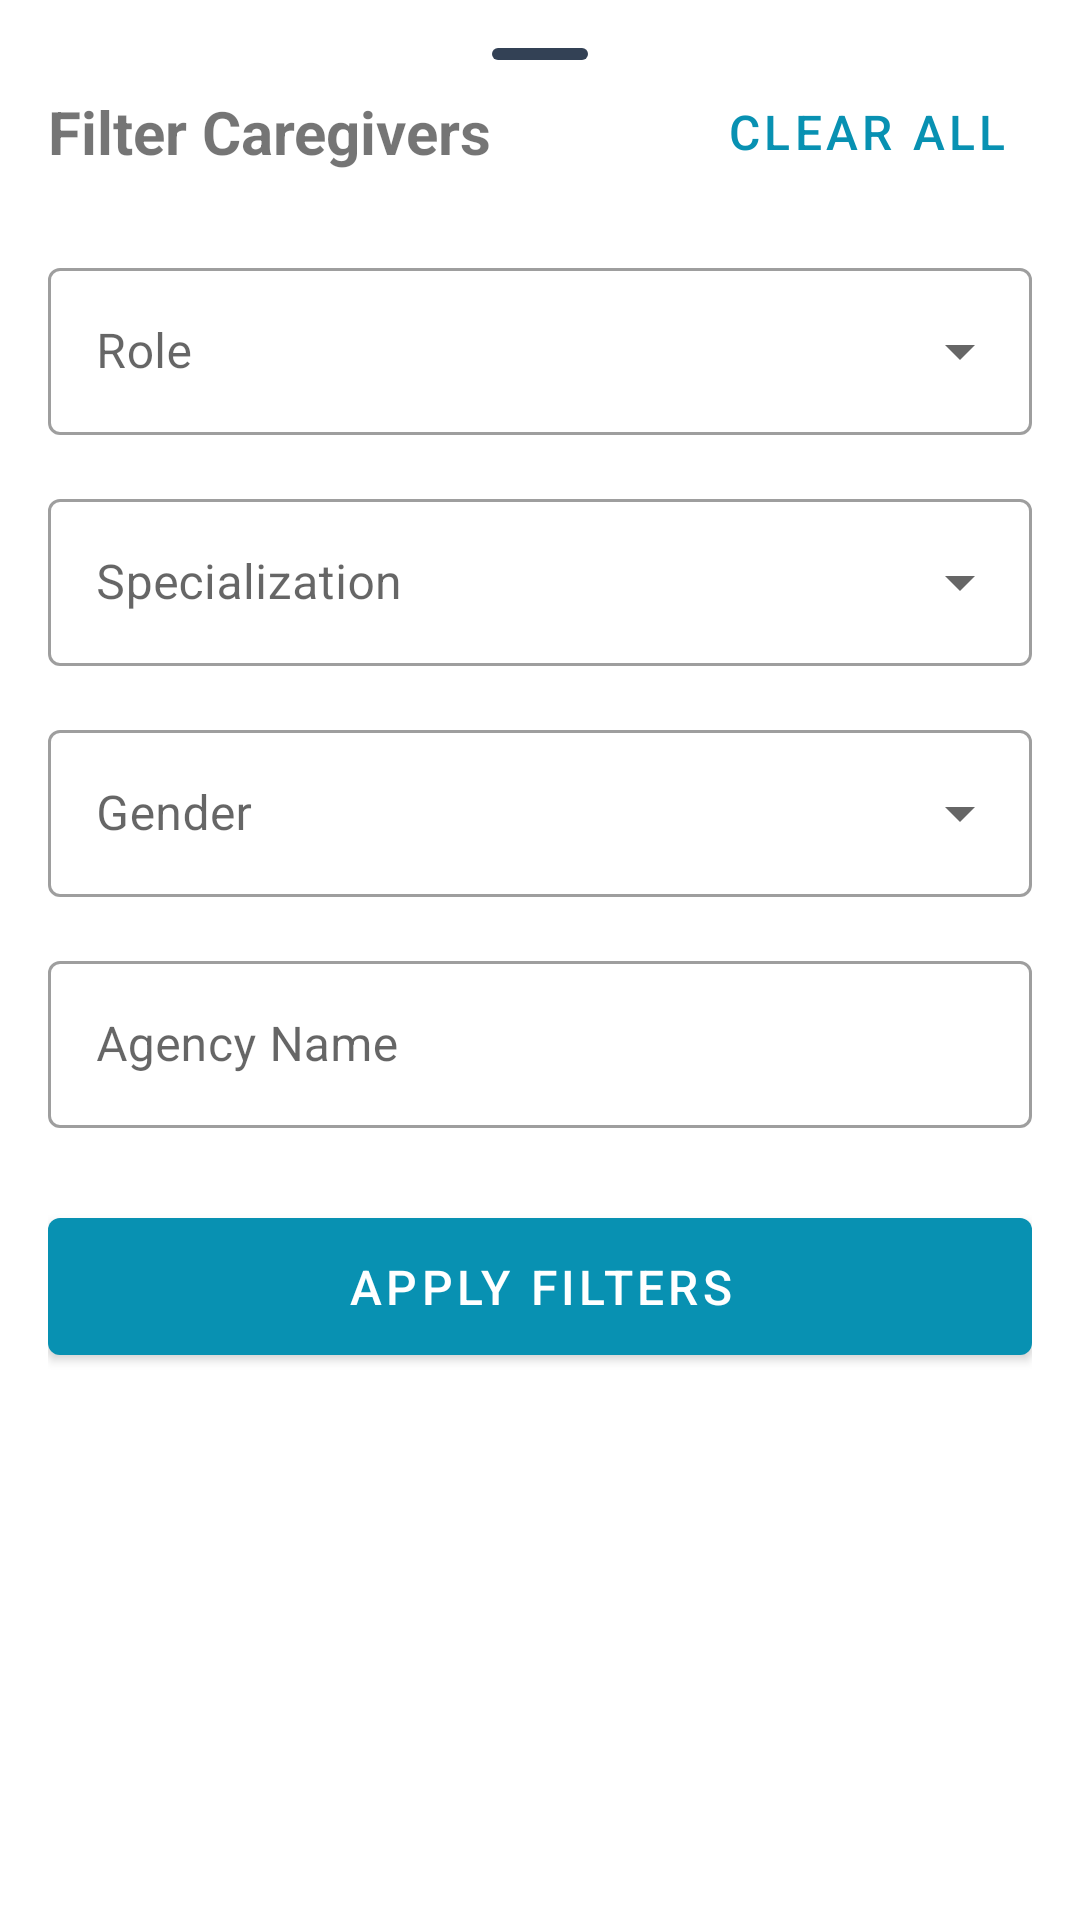

Reconstruct the res/layout file that produces this screen, plus the resources it refers to.
<!-- AndroidManifest.xml: application theme Theme.CarePlus -->
<!-- res/layout/fragment_filter_bottom_sheet.xml -->
<?xml version="1.0" encoding="utf-8"?>
<androidx.core.widget.NestedScrollView xmlns:android="http://schemas.android.com/apk/res/android"
    xmlns:app="http://schemas.android.com/apk/res-auto"
    android:layout_width="match_parent"
    android:layout_height="wrap_content"
    android:background="@drawable/bottom_sheet_background">

    <LinearLayout
        android:layout_width="match_parent"
        android:layout_height="wrap_content"
        android:orientation="vertical"
        android:padding="16dp">

        
        <View
            android:id="@+id/dragHandle"
            android:layout_width="32dp"
            android:layout_height="4dp"
            android:background="@drawable/bottom_sheet_drag_handle"
            android:layout_gravity="center"
     />

        <LinearLayout
            android:layout_width="match_parent"
            android:layout_height="wrap_content"
            android:orientation="horizontal"
            android:gravity="center_vertical"
            android:layout_marginBottom="16dp">

            <TextView
                android:layout_width="0dp"
                android:layout_height="wrap_content"
                android:layout_weight="1"
                android:text="Filter Caregivers"
                android:textSize="20sp"
                android:textStyle="bold"/>

            <com.google.android.material.button.MaterialButton
                android:id="@+id/clearFilterButton"
                style="@style/Widget.MaterialComponents.Button.TextButton"
                android:layout_width="wrap_content"
                android:layout_height="wrap_content"
                android:text="Clear All"/>

        </LinearLayout>

        
        <com.google.android.material.textfield.TextInputLayout
            android:id="@+id/roleLayout"
            style="@style/Widget.MaterialComponents.TextInputLayout.OutlinedBox.ExposedDropdownMenu"
            android:layout_width="match_parent"
            android:layout_height="wrap_content"
            android:layout_marginBottom="16dp"
            android:hint="Role">

            <AutoCompleteTextView
                android:id="@+id/roleDropdown"
                android:layout_width="match_parent"
                android:layout_height="wrap_content"
                android:inputType="none"/>

        </com.google.android.material.textfield.TextInputLayout>

        
        <com.google.android.material.textfield.TextInputLayout
            android:id="@+id/specializationLayout"
            style="@style/Widget.MaterialComponents.TextInputLayout.OutlinedBox.ExposedDropdownMenu"
            android:layout_width="match_parent"
            android:layout_height="wrap_content"
            android:layout_marginBottom="16dp"
            android:hint="Specialization">

            <AutoCompleteTextView
                android:id="@+id/specializationDropdown"
                android:layout_width="match_parent"
                android:layout_height="wrap_content"
                android:inputType="none"/>

        </com.google.android.material.textfield.TextInputLayout>

        
        <com.google.android.material.textfield.TextInputLayout
            android:id="@+id/genderLayout"
            style="@style/Widget.MaterialComponents.TextInputLayout.OutlinedBox.ExposedDropdownMenu"
            android:layout_width="match_parent"
            android:layout_height="wrap_content"
            android:layout_marginBottom="16dp"
            android:hint="Gender">

            <AutoCompleteTextView
                android:id="@+id/genderDropDown"
                android:layout_width="match_parent"
                android:layout_height="wrap_content"
                android:inputType="none"/>

        </com.google.android.material.textfield.TextInputLayout>

        
        <com.google.android.material.textfield.TextInputLayout
            android:id="@+id/agencyLayout"
            style="@style/Widget.MaterialComponents.TextInputLayout.OutlinedBox"
            android:layout_width="match_parent"
            android:layout_height="wrap_content"
            android:layout_marginBottom="24dp"
            android:hint="Agency Name">

            <com.google.android.material.textfield.TextInputEditText
                android:id="@+id/agencyInput"
                android:layout_width="match_parent"
                android:layout_height="wrap_content"/>

        </com.google.android.material.textfield.TextInputLayout>

        
        <com.google.android.material.button.MaterialButton
            android:id="@+id/applyFilterButton"
            android:layout_width="match_parent"
            android:layout_height="wrap_content"
            android:text="Apply Filters"
            android:padding="12dp"
            style="@style/Widget.MaterialComponents.Button"
            />

    </LinearLayout>

</androidx.core.widget.NestedScrollView>
<!-- resources referenced by this layout -->
<resources>
  <!-- drawable bottom_sheet_background (drawable) -->
  <?xml version="1.0" encoding="utf-8"?>
  <layer-list xmlns:android="http://schemas.android.com/apk/res/android">
      
      <item>
          <shape android:shape="rectangle">
              <solid android:color="?android:colorBackgroundFloating" />
              <corners
                  android:topLeftRadius="24dp"
                  android:topRightRadius="24dp" />
          </shape>
      </item>
  </layer-list>
  <!-- drawable bottom_sheet_drag_handle (drawable) -->
  <?xml version="1.0" encoding="utf-8"?>
  <shape xmlns:android="http://schemas.android.com/apk/res/android"
      android:shape="rectangle">
      <corners android:radius="2dp" />
      <solid android:color="?android:textColorSecondary" />
      <size android:height="4dp" />
  </shape>
  <style name="Theme.CarePlus" parent="Theme.MaterialComponents.DayNight.NoActionBar">
          
          <item name="colorPrimary">@color/primary</item>
          <item name="colorPrimaryVariant">@color/primary_variant</item>
          <item name="colorOnPrimary">@color/white</item>
          
          <item name="colorSecondary">@color/primary</item>
          <item name="colorSecondaryVariant">@color/primary_variant</item>
          <item name="colorOnSecondary">@color/white</item>
          
          <item name="android:statusBarColor">@android:color/transparent</item>
          
          <item name="textInputStyle">@style/Widget.MaterialComponents.TextInputLayout.OutlinedBox</item>
          
          
          <item name="android:windowBackground">@color/background_light</item>
          <item name="android:colorBackground">@color/background_light</item>
          <item name="android:colorBackgroundFloating">@color/surface_light</item>
          <item name="android:textColorPrimary">@color/text_primary_light</item>
          <item name="android:textColorSecondary">@color/text_secondary_light</item>
          
          <item name="android:navigationBarColor">@color/surface_light</item>
          
          
          <item name="android:windowIsTranslucent">false</item>
          
          
          <item name="materialButtonStyle">@style/Widget.CarePlus.Button</item>
          
          
          <item name="android:statusBarColor">@android:color/transparent</item>
          
          
          <item name="android:windowLightStatusBar">true</item>
      </style>
  <color name="primary">#0891b2</color>
  <color name="primary_variant">#06b6d4</color>
  <color name="white">#FFFFFFFF</color>
  <color name="background_light">#FFFFFF</color>
  <color name="surface_light">#FFFFFF</color>
  <color name="text_primary_light">#0F172A</color>
  <color name="text_secondary_light">#334155</color>
  <style name="Widget.CarePlus.Button" parent="Widget.MaterialComponents.Button">
          <item name="android:paddingTop">12dp</item>
          <item name="android:paddingBottom">12dp</item>
          <item name="android:textSize">16sp</item>
          <item name="cornerRadius">12dp</item>
          <item name="elevation">4dp</item>
      </style>
</resources>
